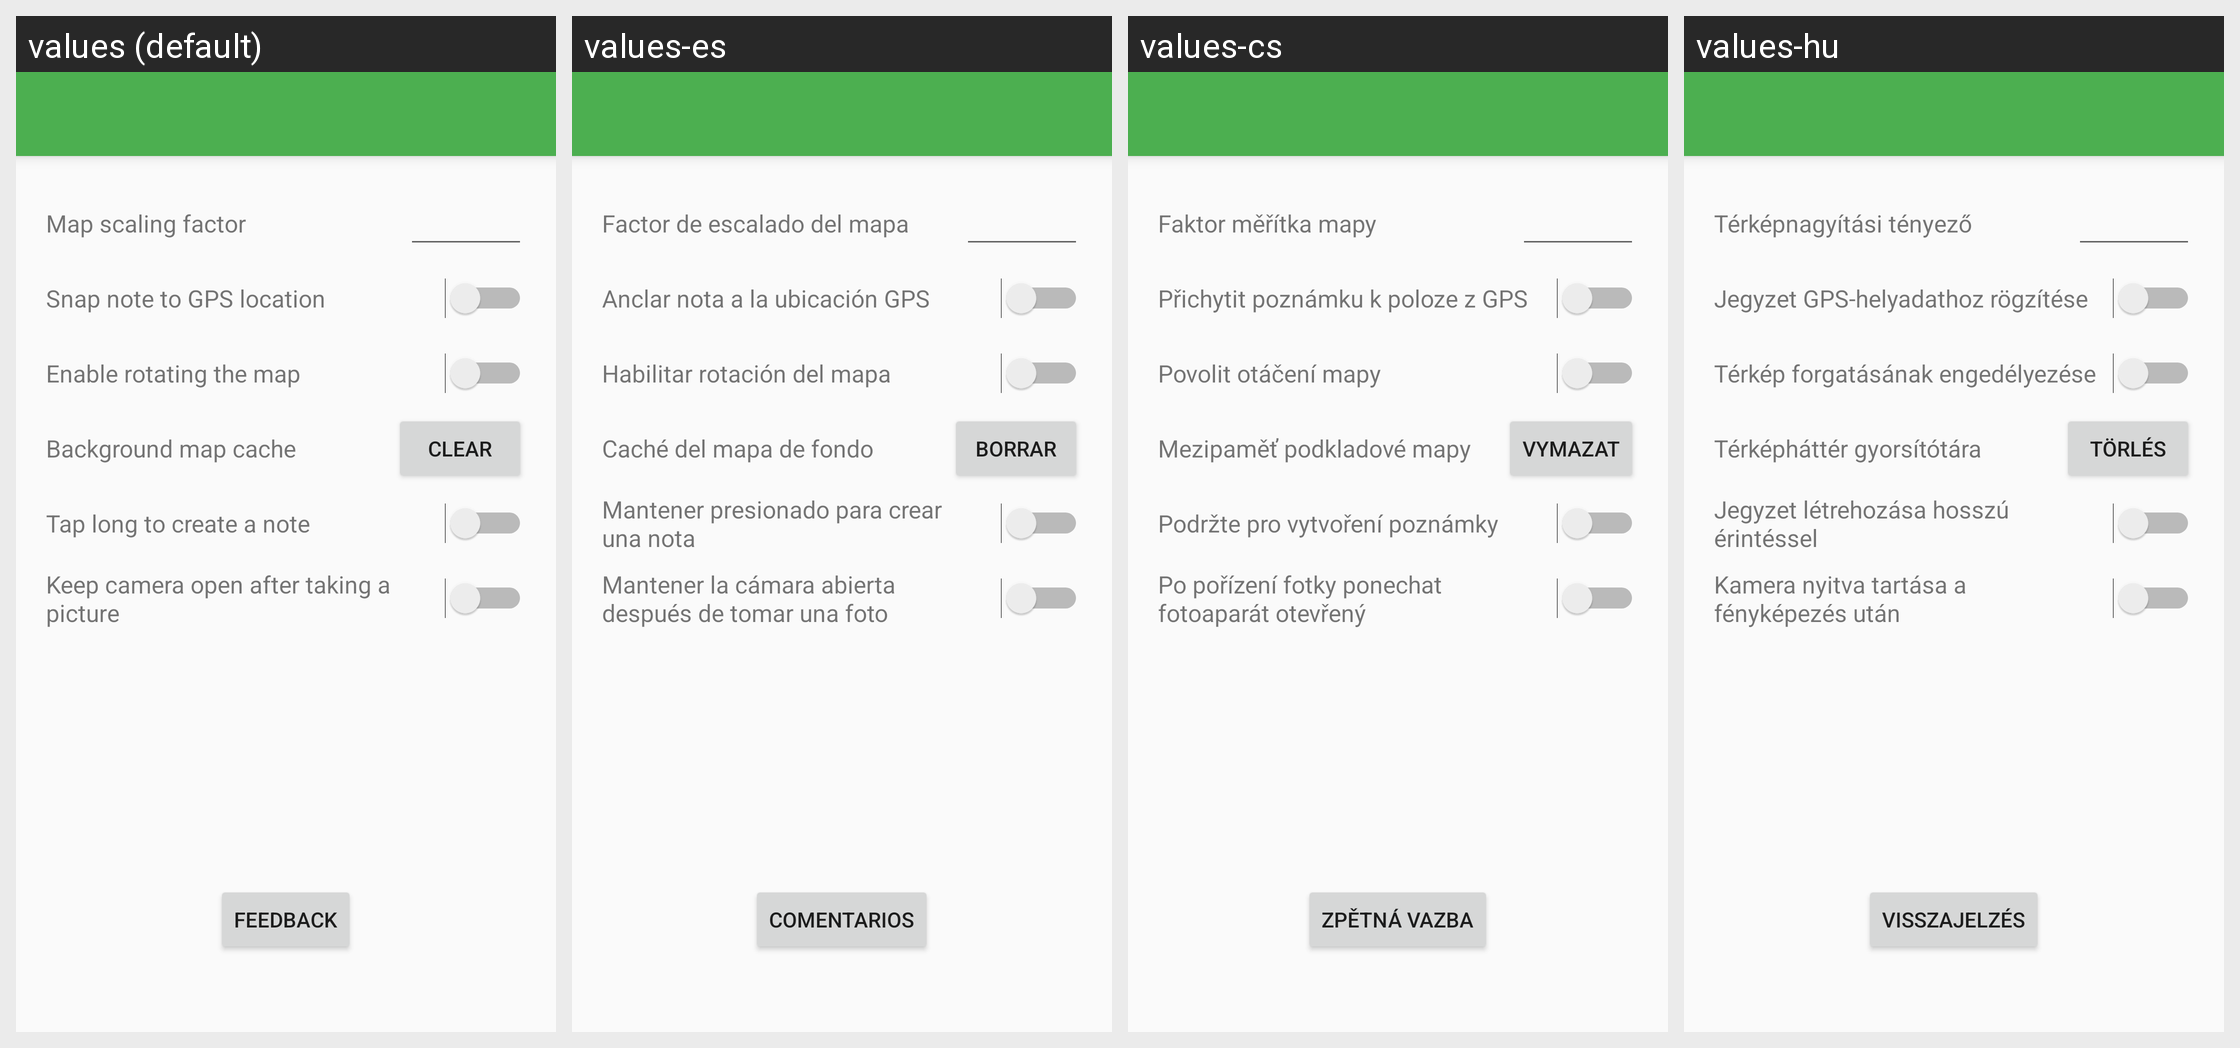

Locale-by-locale string values for the Android screen shown in this grid:
Android screen res/layout/settings_activity.xml rendered under 4 locales, left to right: values (default), values-es, values-cs, values-hu. Device: Nexus 5 (rendered at 1080×1920; each locale shown at half size, 540×960, under a caption strip naming it); theme Theme.GeoNotes.
Other locales in the repository, not shown: values-de, values-fr, values-it, values-nl, values-sv.
Strings drawn on this screen, with the default value and each locale's value (text and hints the layout hard-codes, and strings that could not be matched under every locale, appear in the picture but are not listed):

map_scaling_factor
  values: Map scaling factor
  values-es: Factor de escalado del mapa
  values-cs: Faktor měřítka mapy
  values-hu: Térképnagyítási tényező

snap_note_to_gps_location
  values: Snap note to GPS location
  values-es: Anclar nota a la ubicación GPS
  values-cs: Přichytit poznámku k poloze z GPS
  values-hu: Jegyzet GPS-helyadathoz rögzítése

enable_rotating_the_map
  values: Enable rotating the map
  values-es: Habilitar rotación del mapa
  values-cs: Povolit otáčení mapy
  values-hu: Térkép forgatásának engedélyezése

background_map_cache
  values: Background map cache
  values-es: Caché del mapa de fondo
  values-cs: Mezipaměť podkladové mapy
  values-hu: Térképháttér gyorsítótára

clear
  values: Clear
  values-es: Borrar
  values-cs: Vymazat
  values-hu: Törlés

tap_long_to_create_a_note
  values: Tap long to create a note
  values-es: Mantener presionado para crear una nota
  values-cs: Podržte pro vytvoření poznámky
  values-hu: Jegyzet létrehozása hosszú érintéssel

keep_camera_open
  values: Keep camera open after taking a picture
  values-es: Mantener la cámara abierta después de tomar una foto
  values-cs: Po pořízení fotky ponechat fotoaparát otevřený
  values-hu: Kamera nyitva tartása a fényképezés után

feedback
  values: Feedback
  values-es: Comentarios
  values-cs: Zpětná vazba
  values-hu: Visszajelzés
